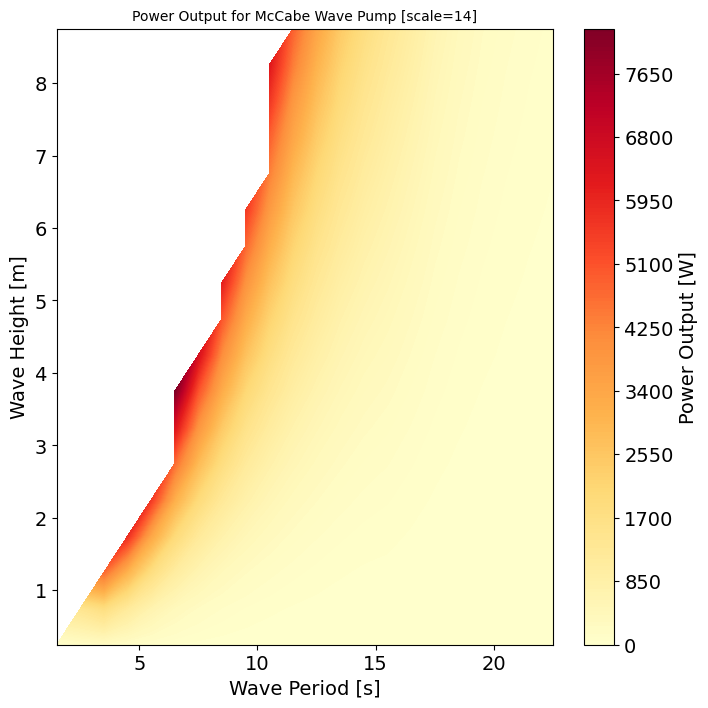

The data file committed next to this chart (first rows):
, Tp, Te, Hs, Pw
0, 1.751, 1.5, 0.25, 24.4
1, 2.917, 2.5, 0.25, 159.5
2, 2.917, 2.5, 0.75, 1436
3, 4.085, 3.5, 0.25, 220.1
4, 4.085, 3.5, 0.75, 1803
5, 4.085, 3.5, 1.25, 4671
6, 5.252, 4.5, 0.25, 144.2
7, 5.252, 4.5, 0.75, 1160
8, 5.252, 4.5, 1.25, 3048
9, 5.252, 4.5, 1.75, 5772
10, 6.418, 5.5, 0.25, 82.37
11, 6.418, 5.5, 0.75, 677.9
12, 6.418, 5.5, 1.25, 1788
13, 6.418, 5.5, 1.75, 3382
14, 6.418, 5.5, 2.25, 5543
15, 7.586, 6.5, 0.25, 46.03
16, 7.586, 6.5, 0.75, 388.2
17, 7.586, 6.5, 1.25, 1043
18, 7.586, 6.5, 1.75, 1973
19, 7.586, 6.5, 2.25, 3160
20, 7.586, 6.5, 2.75, 4630
21, 7.586, 6.5, 3.25, 6409
22, 7.586, 6.5, 3.75, 8246
23, 8.752, 7.5, 0.25, 27.04
24, 8.752, 7.5, 0.75, 233.9
25, 8.752, 7.5, 1.25, 634.5
26, 8.752, 7.5, 1.75, 1194
27, 8.752, 7.5, 2.25, 1951
28, 8.752, 7.5, 2.75, 2842
29, 8.752, 7.5, 3.25, 3871
30, 8.752, 7.5, 3.75, 5065
31, 8.752, 7.5, 4.25, 6525
32, 9.92, 8.5, 0.25, 16.74
33, 9.92, 8.5, 0.75, 146.8
34, 9.92, 8.5, 1.25, 394.3
35, 9.92, 8.5, 1.75, 760.3
36, 9.92, 8.5, 2.25, 1232
37, 9.92, 8.5, 2.75, 1812
38, 9.92, 8.5, 3.25, 2458
39, 9.92, 8.5, 3.75, 3243
40, 9.92, 8.5, 4.25, 4067
41, 9.92, 8.5, 4.75, 4996
42, 9.92, 8.5, 5.25, 6085
43, 11.09, 9.5, 0.25, 10.87
44, 11.09, 9.5, 0.75, 94.45
45, 11.09, 9.5, 1.25, 255.2
46, 11.09, 9.5, 1.75, 491
47, 11.09, 9.5, 2.25, 800
48, 11.09, 9.5, 2.75, 1164
49, 11.09, 9.5, 3.25, 1594
50, 11.09, 9.5, 3.75, 2076
51, 11.09, 9.5, 4.25, 2671
52, 11.09, 9.5, 4.75, 3276
53, 11.09, 9.5, 5.25, 3945
54, 11.09, 9.5, 5.75, 4716
55, 11.09, 9.5, 6.25, 5542
56, 12.25, 10.5, 0.25, 7.15
57, 12.25, 10.5, 0.75, 62.89
58, 12.25, 10.5, 1.25, 170.5
59, 12.25, 10.5, 1.75, 329.3
... 229 more rows
